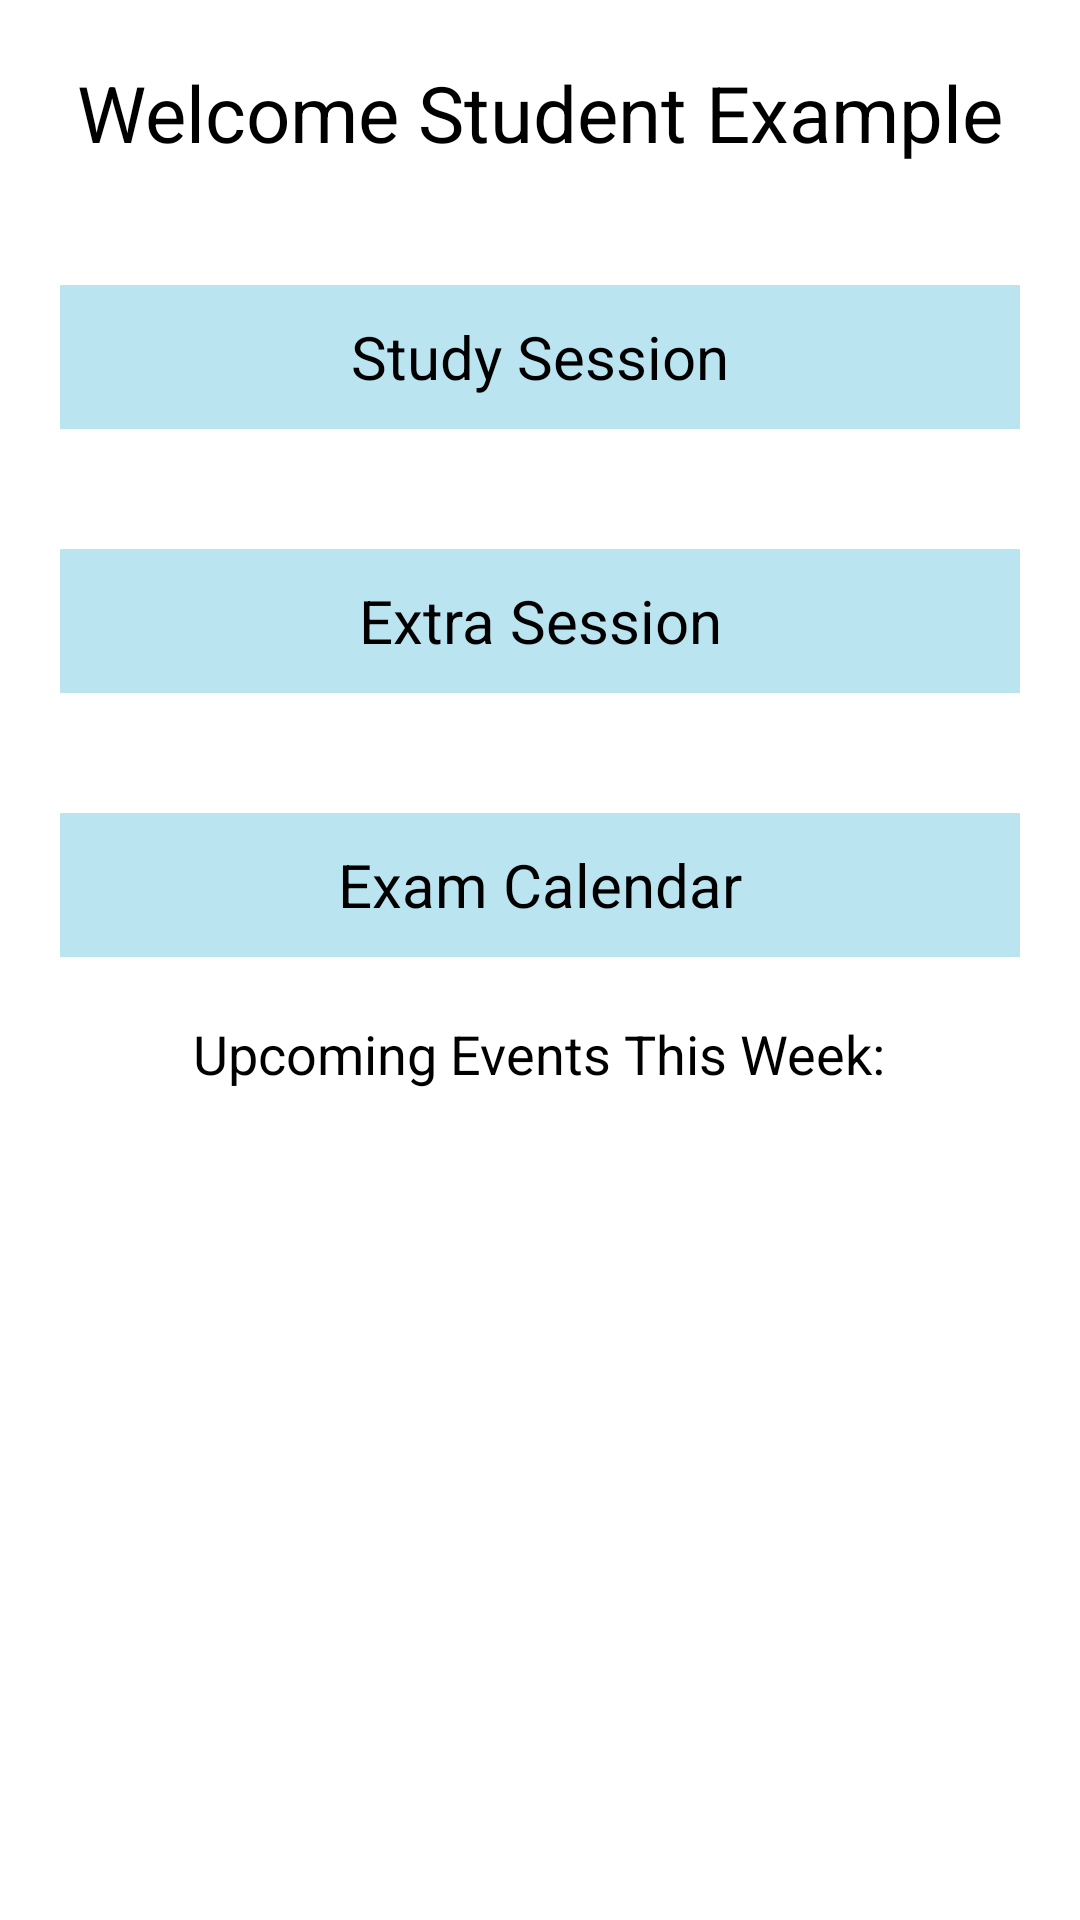

Here is an Android app screen rendered from its layout file. Give the layout XML and the strings, colors and styles it references.
<!-- AndroidManifest.xml: application theme MyTheme -->
<!-- res/layout/activity_main.xml -->
<RelativeLayout xmlns:android="http://schemas.android.com/apk/res/android"
    xmlns:tools="http://schemas.android.com/tools" android:layout_width="match_parent"
    android:layout_height="match_parent" android:paddingLeft="0dp"
    android:paddingRight="0dp"
    android:paddingTop="0dp"
    android:paddingBottom="0dp" tools:context=".MainActivity"
    android:background="@android:color/background_light">

    <TextView
        android:layout_width="wrap_content"
        android:layout_height="wrap_content"
        android:textAppearance="?android:attr/textAppearanceLarge"
        android:text="Welcome Student Example"
        android:id="@+id/welcomeText_main_activity"
        android:textSize="26sp"
        android:layout_alignParentTop="true"
        android:layout_centerHorizontal="true"
        android:layout_margin="20dp" />

    <Button
        android:layout_width="wrap_content"
        android:layout_height="wrap_content"
        android:text="@string/session"
        android:id="@+id/btn_session"
        android:layout_below="@+id/welcomeText_main_activity"
        android:layout_alignParentStart="true"
        android:layout_alignParentEnd="true"
        android:layout_margin="20dp"
        android:textSize="20sp"
        style="@style/MyBackgroundColor"/>

    <Button
        android:layout_width="wrap_content"
        android:layout_height="wrap_content"
        android:text="@string/extraSession"
        android:id="@+id/btn_extra"
        android:layout_below="@+id/btn_session"
        android:layout_alignParentEnd="true"
        android:layout_alignParentStart="true"
        android:layout_margin="20dp"
        android:textSize="20sp"
        style="@style/MyBackgroundColor"/>

    <Button
        android:layout_width="wrap_content"
        android:layout_height="wrap_content"
        android:text="@string/calendar"
        android:id="@+id/btn_calendar"
        android:layout_below="@+id/btn_extra"
        android:layout_alignParentEnd="true"
        android:layout_alignParentStart="true"
        android:layout_margin="20dp"
        android:textSize="20sp"
        style="@style/MyBackgroundColor"/>
    <TextView
        android:layout_width="wrap_content"
        android:layout_height="wrap_content"
        android:textAppearance="?android:attr/textAppearanceLarge"
        android:text="@string/event_week"
        android:textSize="18sp"
        android:layout_below="@+id/btn_calendar"
        android:layout_centerHorizontal="true"
        android:id="@+id/events_text" />
    <HorizontalScrollView
        android:layout_width="wrap_content"
        android:layout_height="wrap_content"
        android:id="@+id/events_view"
        android:layout_below="@+id/events_text"
        android:layout_alignStart="@+id/btn_calendar" >
        <LinearLayout
            android:layout_width="wrap_content"
            android:layout_height="wrap_content">
            <LinearLayout
                android:layout_margin="5dp"
                android:layout_width="100dp"
                android:layout_height="125dp"
                android:background="@drawable/layout_border"
                android:orientation="vertical">

                <TextView
                    android:id="@+id/text_eventCourse_1"
                    android:layout_width="match_parent"
                    android:layout_height="wrap_content"
                    android:paddingTop="10dp"
                    android:paddingLeft="5dp"/>

                <TextView
                    android:id="@+id/text_eventTitle_1"
                    android:layout_width="match_parent"
                    android:layout_height="wrap_content"
                    android:paddingTop="10dp"
                    android:paddingLeft="5dp"/>
                <TextView
                    android:id="@+id/text_eventDate_1"
                    android:layout_width="match_parent"
                    android:layout_height="wrap_content"
                    android:paddingTop="10dp"
                    android:paddingLeft="5dp"/>
            </LinearLayout>
            <LinearLayout
                android:layout_margin="5dp"
                android:layout_width="100dp"
                android:layout_height="125dp"
                android:background="@drawable/layout_border"
                android:orientation="vertical">

                <TextView
                    android:id="@+id/text_eventCourse_2"
                    android:gravity="top"
                    android:layout_width="match_parent"
                    android:layout_height="wrap_content"
                    android:paddingTop="10dp"
                    android:paddingLeft="5dp" />

                <TextView
                    android:id="@+id/text_eventTitle_2"
                    android:layout_width="match_parent"
                    android:layout_height="wrap_content"
                    android:paddingTop="10dp"
                    android:paddingLeft="5dp"/>
                <TextView
                    android:id="@+id/text_eventDate_2"
                    android:layout_width="match_parent"
                    android:layout_height="wrap_content"
                    android:paddingTop="10dp"
                    android:paddingLeft="5dp"/>
            </LinearLayout>
            <LinearLayout
                android:layout_margin="5dp"
                android:layout_width="100dp"
                android:layout_height="125dp"
                android:background="@drawable/layout_border"
                android:orientation="vertical">

                <TextView
                    android:id="@+id/text_eventCourse_3"
                    android:layout_width="match_parent"
                    android:layout_height="wrap_content"
                    android:paddingTop="10dp"
                    android:paddingLeft="5dp"/>

                <TextView
                    android:id="@+id/text_eventTitle_3"
                    android:layout_width="match_parent"
                    android:layout_height="wrap_content"
                    android:paddingTop="10dp"
                    android:paddingLeft="5dp"/>
                <TextView
                    android:id="@+id/text_eventDate_3"
                    android:layout_width="match_parent"
                    android:layout_height="wrap_content"
                    android:paddingTop="10dp"
                    android:paddingLeft="5dp"/>
            </LinearLayout>
        </LinearLayout>
    </HorizontalScrollView>

</RelativeLayout>
<!-- resources referenced by this layout -->
<resources>
  <string name="calendar">Exam Calendar</string>
  <string name="event_week">Upcoming Events This Week:</string>
  <string name="extraSession">Extra Session</string>
  <string name="session">Study Session</string>
  <style name="MyBackgroundColor">
          <item name="android:background">#BAE4F0</item>
      </style>
  <style name="MyTheme" parent="@android:style/Theme.Holo.Light">
          <item name="android:actionBarStyle">@style/MyActionBar</item>
      </style>
  <style name="MyActionBar" parent="@android:style/Widget.Holo.Light.ActionBar">
          <item name="android:background">#BAE4F0</item>
      </style>
</resources>
